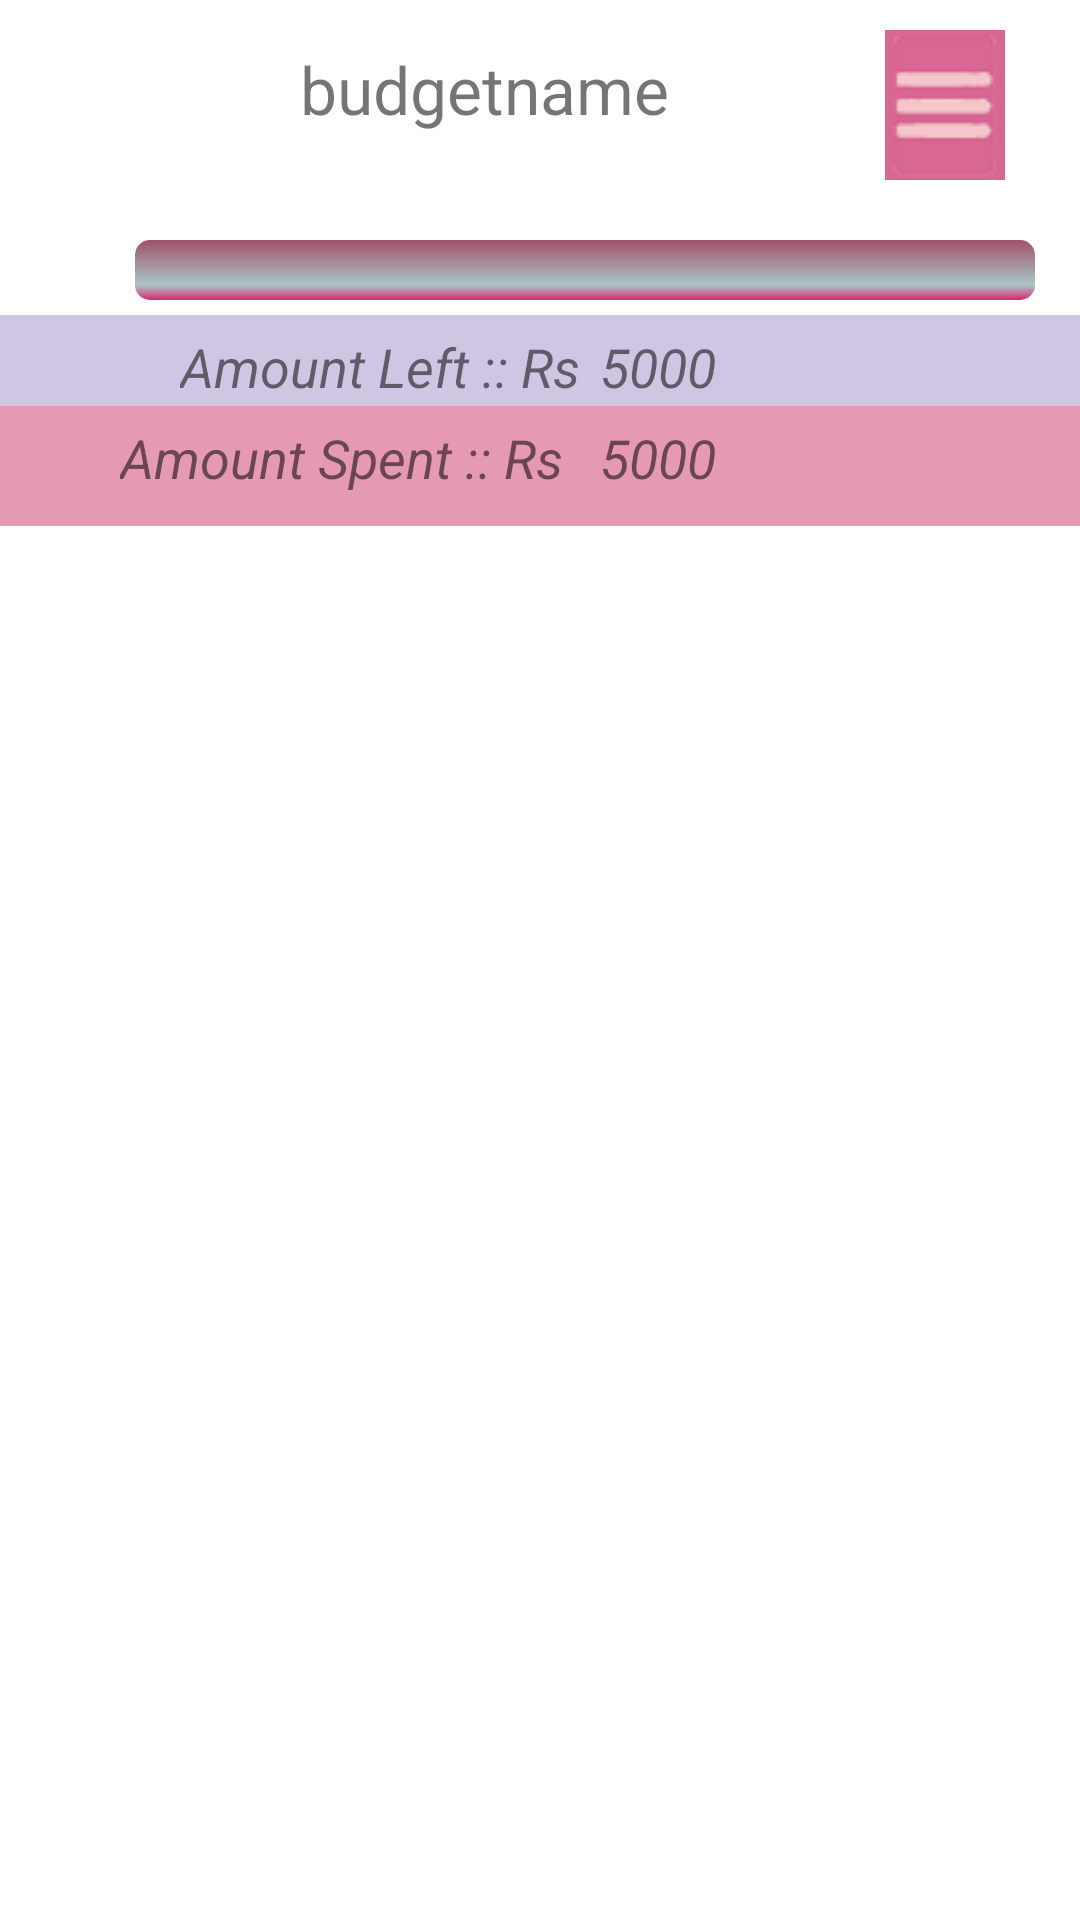

This screen was rendered from an Android layout file. Write that file and the resources it references.
<!-- AndroidManifest.xml: fallback theme Theme.MaterialComponents.DayNight.NoActionBar -->
<!-- res/layout/budgetreportbacklayout.xml -->
<?xml version="1.0" encoding="utf-8"?>
<LinearLayout xmlns:android="http://schemas.android.com/apk/res/android"
    android:orientation="vertical" android:layout_width="match_parent"
    android:layout_height="match_parent"
    android:layout_marginRight="5dp"
    android:background="@drawable/budgetreportlistback3">
    <LinearLayout
        android:layout_width="match_parent"
        android:layout_height="70dp">
<ImageView
    android:layout_width="60dp"
    android:layout_height="60dp"
    android:layout_marginLeft="10dp"
    android:layout_marginTop="10dp"
    android:id="@+id/catimage"
    ></ImageView>
        <TextView
            android:layout_width="200dp"
            android:layout_height="50dp"
            android:layout_marginTop="10dp"
            android:id="@+id/budgetcategory"
            android:text="budgetname"
            android:paddingTop="5dp"
            android:paddingLeft="15dp"
            android:textSize="22dp"
            android:layout_marginLeft="15dp"
            android:background="@drawable/budgetreportdetailsback1"/>
        <ImageButton
            android:layout_width="40dp"
            android:layout_height="50dp"
            android:layout_marginTop="10dp"
            android:focusable="false"
            android:layout_marginLeft="10dp"
            android:background="#7991b1"
            android:id="@+id/popupoption1"
            android:src="@drawable/popupmenuicon1"/>
    </LinearLayout>
    <ProgressBar
        android:layout_width="300dp"
        android:layout_height="20dp"
        android:layout_marginTop="10dp"
        android:layout_marginRight="10dp"
        android:layout_marginLeft="45dp"
android:id="@+id/progresscat"
        android:progressDrawable="@drawable/progressbarstyling"
        style="?android:attr/progressBarStyleHorizontal"
        />
    <LinearLayout
        android:layout_width="match_parent"
        android:layout_height="40dp"
        android:background="#cfc6e4"
        android:layout_marginTop="5dp"
        >
        <TextView
            android:layout_width="140dp"
            android:layout_height="40dp"
            android:layout_marginTop="5dp"
            android:textSize="18dp"
            android:textStyle="italic"
            android:layout_marginLeft="60dp"
            android:text="Amount Left :: Rs"/>
        <TextView
            android:layout_width="150dp"
            android:layout_height="40dp"
            android:layout_marginTop="5dp"
            android:textSize="18dp"
            android:textStyle="italic"
            android:id="@+id/amountleft"
            android:text="5000"/>
    </LinearLayout>
    <LinearLayout
        android:layout_width="match_parent"
        android:layout_height="40dp"
        android:layout_marginTop="-10dp"
        android:background="#e699b2">
        <TextView
            android:layout_width="160dp"
            android:layout_height="40dp"
            android:layout_marginTop="5dp"
            android:textSize="18dp"
            android:textStyle="italic"
            android:layout_marginLeft="40dp"
            android:text="Amount Spent :: Rs"/>
        <TextView
            android:layout_width="150dp"
            android:layout_height="40dp"
            android:layout_marginTop="5dp"
            android:textSize="18dp"
            android:textStyle="italic"
            android:id="@+id/amountspent"
            android:text="5000"/>
        </LinearLayout>
</LinearLayout>
<!-- resources referenced by this layout -->
<resources>
  <!-- drawable popupmenuicon1: png bitmap (drawable, 16194 bytes) -->
  <!-- drawable progressbarstyling (drawable) -->
  <?xml version="1.0" encoding="utf-8"?>
  <layer-list xmlns:android="http://schemas.android.com/apk/res/android">
      <item android:id="@android:id/background">
          <shape>
              <corners android:radius="5dip" />
              <gradient
                  android:startColor="#9f526b"
                  android:centerColor="#aac6c6"
                  android:centerY="0.75"
                  android:endColor="#d9266f"
                  android:angle="270"
                  />
          </shape>
      </item>
  
      <item android:id="@android:id/secondaryProgress">
          <clip>
              <shape>
                  <corners android:radius="5dip" />
                  <gradient
                      android:startColor="#800059ff"
                      android:centerColor="#800059ff"
                      android:centerY="0.75"
                      android:endColor="#800059ff"
                      android:angle="270"
                      />
              </shape>
          </clip>
      </item>
      <item
          android:id="@android:id/progress"
          >
          <clip>
              <shape>
                  <corners
                      android:radius="5dip" />
                  <gradient
                      android:startColor="#b1bd3f49"
                      android:endColor="#79afb8"
                      android:angle="270" />
              </shape>
          </clip>
      </item>
  
  </layer-list>
</resources>
